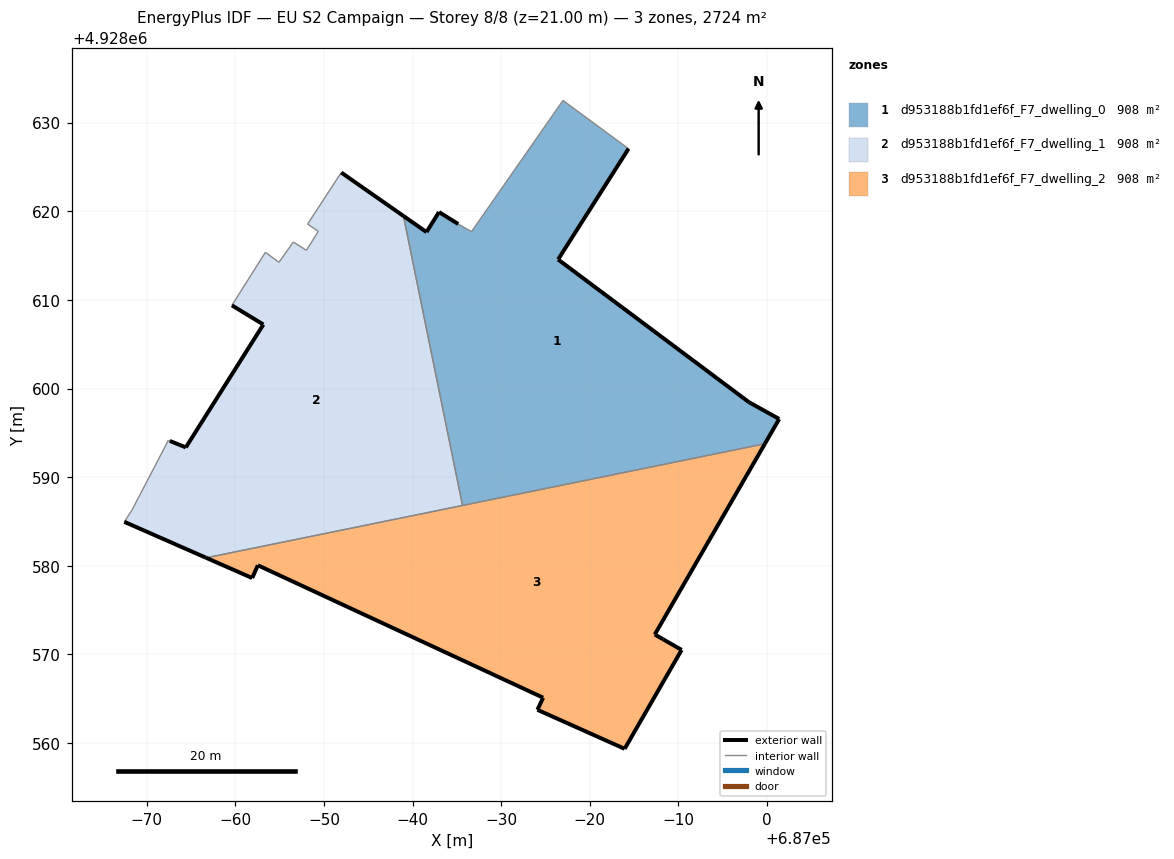
=== STOREY PLAN SPEC (per zone: floor XY polygon, exterior-wall plan segments, windows/doors) ===
zone 1: d953188b1fd1ef6f_F7_dwelling_0  (907.9 m²)
  floor: (686999.75, 4928593.77) (687001.36, 4928596.57) (686997.94, 4928598.47) (686976.42, 4928614.57) (686984.36, 4928627.07) (686976.97, 4928632.51) (686966.65, 4928617.71) (686965.15, 4928618.57) (686962.97, 4928619.92) (686961.56, 4928617.66) (686958.96, 4928619.48) (686965.63, 4928586.81)
  exterior wall: (686962.97, 4928619.92) – (686965.15, 4928618.57)  [2.6 m]
  exterior wall: (686984.36, 4928627.07) – (686976.42, 4928614.57)  [14.8 m]
  exterior wall: (686976.42, 4928614.57) – (686997.94, 4928598.47)  [26.9 m]
  exterior wall: (686997.94, 4928598.47) – (687001.36, 4928596.57)  [3.9 m]
  exterior wall: (687001.36, 4928596.57) – (686999.75, 4928593.77)  [3.2 m]
  exterior wall: (686958.96, 4928619.48) – (686961.56, 4928617.66)  [3.2 m]
  exterior wall: (686961.56, 4928617.66) – (686962.97, 4928619.92)  [2.7 m]
  interior walls: 5
zone 2: d953188b1fd1ef6f_F7_dwelling_1  (907.9 m²)
  floor: (686965.63, 4928586.81) (686958.96, 4928619.48) (686951.95, 4928624.38) (686948.15, 4928618.56) (686949.36, 4928617.75) (686948.02, 4928615.60) (686946.54, 4928616.54) (686944.92, 4928614.25) (686943.39, 4928615.38) (686939.61, 4928609.39) (686943.16, 4928607.23) (686934.41, 4928593.36) (686932.60, 4928594.09) (686932.44, 4928594.16) (686928.32, 4928586.27) (686927.47, 4928584.96) (686936.70, 4928580.90)
  exterior wall: (686951.95, 4928624.38) – (686958.96, 4928619.48)  [8.6 m]
  exterior wall: (686936.70, 4928580.90) – (686927.47, 4928584.96)  [10.1 m]
  exterior wall: (686932.60, 4928594.09) – (686934.41, 4928593.36)  [1.9 m]
  exterior wall: (686934.41, 4928593.36) – (686943.16, 4928607.23)  [16.4 m]
  exterior wall: (686943.16, 4928607.23) – (686939.61, 4928609.39)  [4.2 m]
  interior walls: 12
zone 3: d953188b1fd1ef6f_F7_dwelling_2  (907.8 m²)
  floor: (686990.35, 4928570.51) (686988.28, 4928571.70) (686987.32, 4928572.25) (686999.75, 4928593.77) (686936.70, 4928580.90) (686941.90, 4928578.62) (686942.54, 4928580.06) (686974.72, 4928565.12) (686974.08, 4928563.75) (686983.92, 4928559.35)
  exterior wall: (686990.35, 4928570.51) – (686983.92, 4928559.35)  [12.9 m]
  exterior wall: (686983.92, 4928559.35) – (686974.08, 4928563.75)  [10.8 m]
  exterior wall: (686974.08, 4928563.75) – (686974.72, 4928565.12)  [1.5 m]
  exterior wall: (686974.72, 4928565.12) – (686942.54, 4928580.06)  [35.5 m]
  exterior wall: (686942.54, 4928580.06) – (686941.90, 4928578.62)  [1.6 m]
  exterior wall: (686941.90, 4928578.62) – (686936.70, 4928580.90)  [5.7 m]
  exterior wall: (686999.75, 4928593.77) – (686987.32, 4928572.25)  [24.9 m]
  exterior wall: (686987.32, 4928572.25) – (686988.28, 4928571.70)  [1.1 m]
  exterior wall: (686988.28, 4928571.70) – (686990.35, 4928570.51)  [2.4 m]
  interior walls: 2

=== DERIVED (storey summary) ===
Building: EU S2 Campaign
Storey: 8 of 8  (floor level z = 21.00 m)
Storey gross floor area: 2723.6 m²
Zones on this storey: 3
  - d953188b1fd1ef6f_F7_dwelling_0: floor 907.9 m²; exterior wall 57.2 m (171.7 m²); WWR 0.0%
  - d953188b1fd1ef6f_F7_dwelling_1: floor 907.9 m²; exterior wall 41.1 m (123.4 m²); WWR 0.0%
  - d953188b1fd1ef6f_F7_dwelling_2: floor 907.8 m²; exterior wall 96.3 m (288.8 m²); WWR 0.0%
Zone adjacency (shared interzone walls):
  - d953188b1fd1ef6f_F7_dwelling_0 ↔ d953188b1fd1ef6f_F7_dwelling_1
  - d953188b1fd1ef6f_F7_dwelling_0 ↔ d953188b1fd1ef6f_F7_dwelling_2
  - d953188b1fd1ef6f_F7_dwelling_1 ↔ d953188b1fd1ef6f_F7_dwelling_2